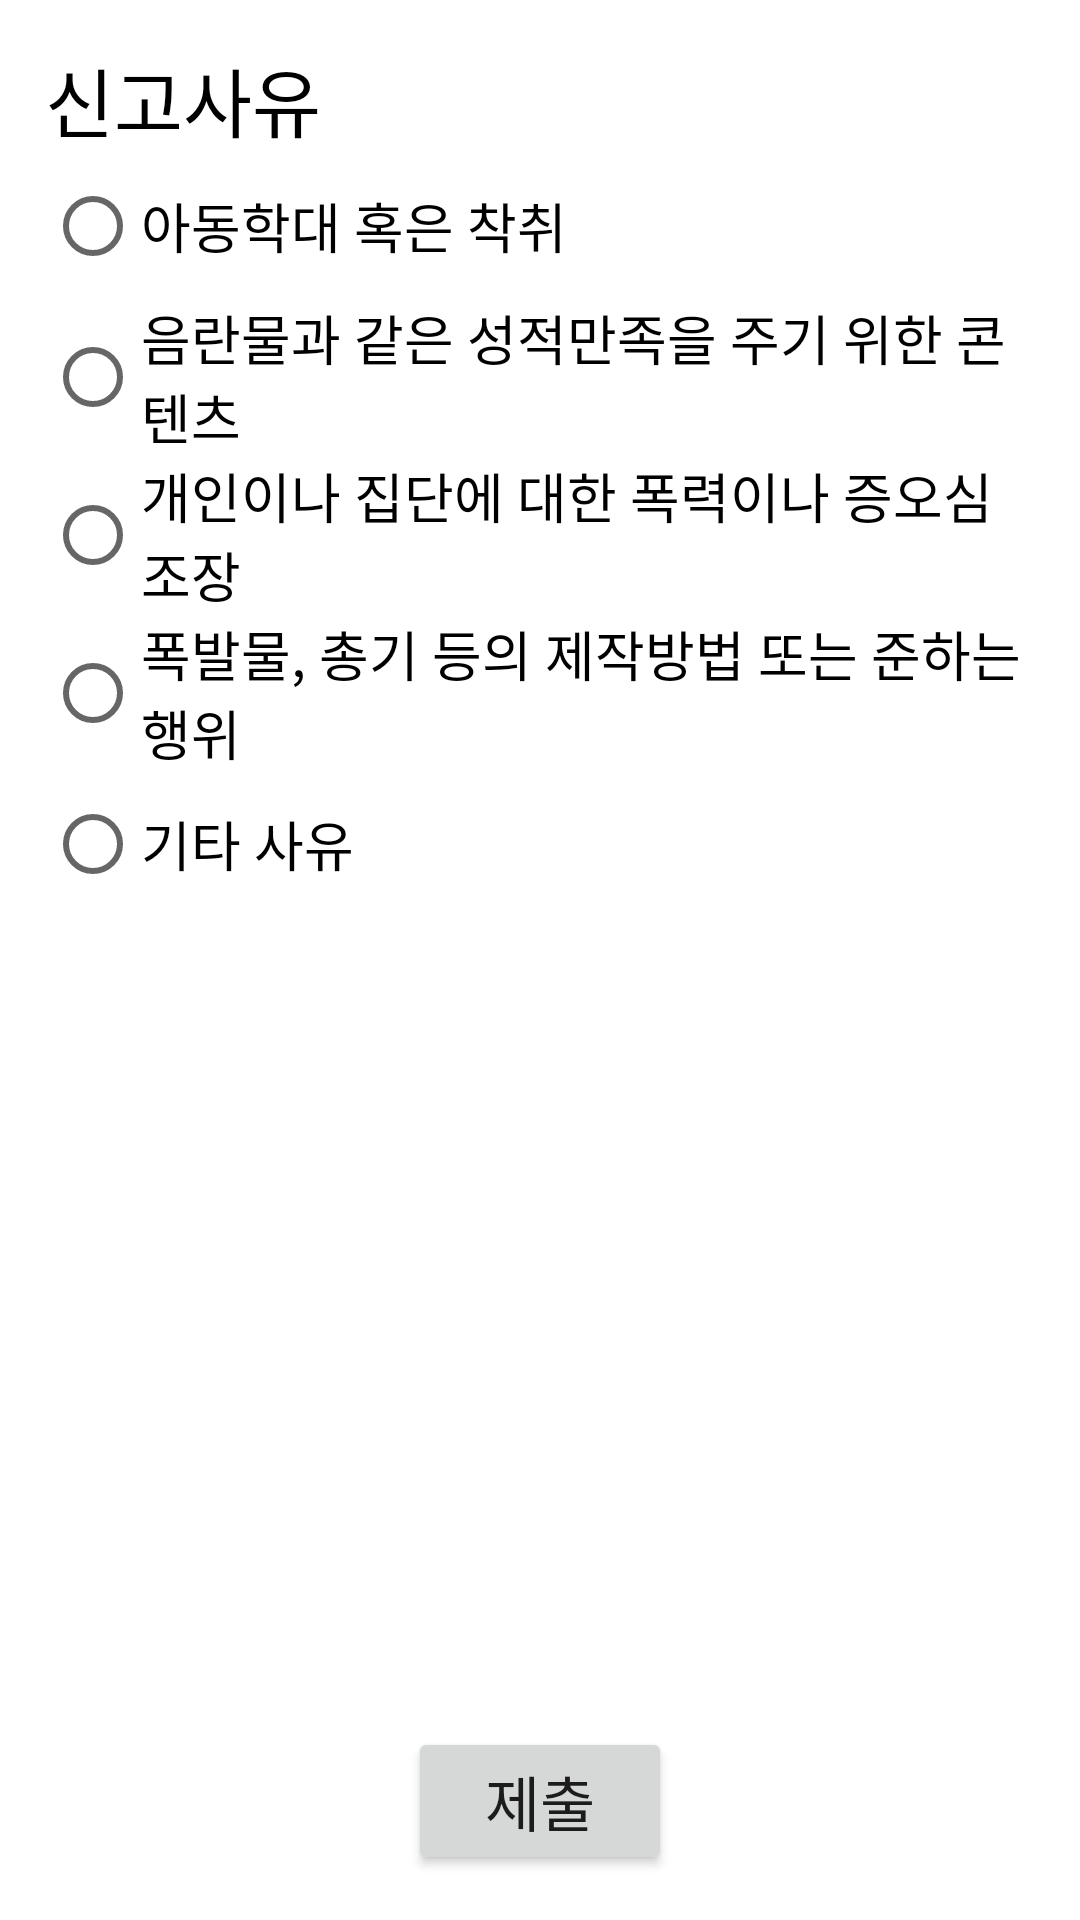

The Android layout XML behind this screen, and the referenced resources:
<!-- AndroidManifest.xml: application theme Theme.UpcycleCommunity -->
<!-- res/layout/activity_report_reason.xml -->
<?xml version="1.0" encoding="utf-8"?>
<androidx.constraintlayout.widget.ConstraintLayout xmlns:android="http://schemas.android.com/apk/res/android"
    android:layout_width="match_parent"
    android:layout_height="match_parent"
    android:padding="15dp"
    xmlns:app="http://schemas.android.com/apk/res-auto">

    <TextView
        android:id="@+id/activity_report_reason_title"
        android:layout_width="match_parent"
        android:layout_height="wrap_content"
        android:text="신고사유"
        android:textSize="25sp"
        android:textColor="@color/black"
        app:layout_constraintTop_toTopOf="parent"
        app:layout_constraintLeft_toLeftOf="parent"
        app:layout_constraintRight_toRightOf="parent"/>

    <RadioGroup
        android:id="@+id/activity_report_reason_rg"
        android:layout_width="match_parent"
        android:layout_height="wrap_content"
        app:layout_constraintTop_toBottomOf="@id/activity_report_reason_title">

        <RadioButton
            android:id="@+id/activity_report_reason_1_rb"
            android:layout_width="match_parent"
            android:layout_height="wrap_content"
            android:text="@string/activity_report_reason_1"
            android:textSize="18sp"/>

        <RadioButton
            android:id="@+id/activity_report_reason_2_rb"
            android:layout_width="match_parent"
            android:layout_height="wrap_content"
            android:text="@string/activity_report_reason_2"
            android:textSize="18sp"/>

        <RadioButton
            android:id="@+id/activity_report_reason_3_rb"
            android:layout_width="match_parent"
            android:layout_height="wrap_content"
            android:text="@string/activity_report_reason_3"
            android:textSize="18sp"/>

        <RadioButton
            android:id="@+id/activity_report_reason_4_rb"
            android:layout_width="match_parent"
            android:layout_height="wrap_content"
            android:text="@string/activity_report_reason_4"
            android:textSize="18sp"/>

        <RadioButton
            android:id="@+id/activity_report_reason_5_rb"
            android:layout_width="match_parent"
            android:layout_height="wrap_content"
            android:text="@string/activity_report_reason_5"
            android:textSize="18sp"/>

    </RadioGroup>

    <EditText
        android:id="@+id/activity_report_reason_editText"
        android:layout_width="match_parent"
        android:layout_height="wrap_content"
        android:visibility="gone"
        app:layout_constraintTop_toBottomOf="@id/activity_report_reason_rg" />

    <Button
        android:id="@+id/activity_report_reason_submit_button"
        android:layout_width="wrap_content"
        android:layout_height="wrap_content"
        android:text="@string/activity_report_reason_submit"
        android:textSize="20sp"
        app:layout_constraintLeft_toLeftOf="parent"
        app:layout_constraintRight_toRightOf="parent"
        app:layout_constraintBottom_toBottomOf="parent"/>

</androidx.constraintlayout.widget.ConstraintLayout>
<!-- resources referenced by this layout -->
<resources>
  <color name="black">#FF000000</color>
  <string name="activity_report_reason_1">아동학대 혹은 착취</string>
  <string name="activity_report_reason_2">음란물과 같은 성적만족을 주기 위한 콘텐츠</string>
  <string name="activity_report_reason_3">개인이나 집단에 대한 폭력이나 증오심 조장</string>
  <string name="activity_report_reason_4">폭발물, 총기 등의 제작방법 또는 준하는 행위</string>
  <string name="activity_report_reason_5">기타 사유</string>
  <string name="activity_report_reason_submit">제출</string>
  <style name="Theme.UpcycleCommunity" parent="Theme.MaterialComponents.DayNight.DarkActionBar">
          
          <item name="colorPrimary">@color/UpCycle_Green</item>
          <item name="colorPrimaryVariant">@color/UpCycle_Green_Variation</item>
          <item name="colorOnPrimary">@color/white</item>
          
          <item name="colorSecondary">@color/teal_200</item>
          <item name="colorSecondaryVariant">@color/teal_700</item>
          <item name="colorOnSecondary">@color/black</item>
          
          <item name="android:statusBarColor" tools:targetApi="l">?attr/colorPrimaryVariant</item>
          
      </style>
  <color name="UpCycle_Green">#56CD7D</color>
  <color name="UpCycle_Green_Variation">#FF30BC71</color>
  <color name="white">#FFFFFFFF</color>
  <color name="teal_200">#9903DAC5</color>
  <color name="teal_700">#99018786</color>
</resources>
